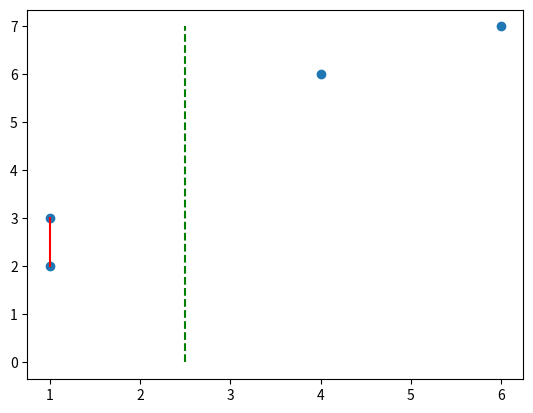

This figure's Python source:
from math import sqrt
import matplotlib.pyplot as plt


def minDistance(points):
    if len(points) < 2:
        return float('inf'), ()

    if len(points) == 2:
        dist = sqrt((points[0][0] - points[1][0]) ** 2 + (points[0][1] - points[1][1]) ** 2)
        return dist, (points[0], points[1])

    points.sort(key=lambda p: p[0])

    n = len(points)
    if n % 2 == 0:
        median = (points[n // 2][0] + points[n // 2 - 1][0]) / 2
    else:
        median = points[n // 2][0]

    left_points = [p for p in points if p[0] <= median]
    right_points = [p for p in points if p[0] > median]

    min_left, pair_left = minDistance(left_points)
    min_right, pair_right = minDistance(right_points)

    delta = min(min_left, min_right)
    min_straddle, pair_straddle = straddleMin(points, median, delta)

    if min_left <= min(min_right, min_straddle):
        return min_left, pair_left
    elif min_right <= min(min_left, min_straddle):
        return min_right, pair_right
    else:
        return min_straddle, pair_straddle


def straddleMin(points, median, delta):
    points.sort(key=lambda p: p[1])
    minDist = float('inf')
    pair = ()
    n = len(points)
    for i, p1 in enumerate(points):
        for j, p2 in enumerate(points):
            if p1 == p2:
                continue
            if abs(p1[0] - p2[0]) > delta:
                continue
            dist = sqrt((p1[0] - p2[0]) ** 2 + (p1[1] - p2[1]) ** 2)
            if dist < minDist:
                minDist = dist
                pair = (p1, p2)
    return minDist, pair


def graphicalRepresentation(points, pair, median):
    xs, ys = zip(*points)
    plt.scatter(xs, ys)

    if pair:
        plt.plot([pair[0][0], pair[1][0]], [pair[0][1], pair[1][1]], 'r-')
    plt.plot([median, median], [0, max(ys)], 'g--')
    plt.show()


def main():
    points = [(1, 2), (1, 3), (4, 6), (6, 7)]
    n = len(points)
    if n % 2 == 0:
        median = (points[n // 2][0] + points[n // 2 - 1][0]) / 2
    else:
        median = points[n // 2][0]
    minDist, closestPair = minDistance(points)
    print(f"Minimum distance: {minDist:.2f}")
    print(f"Closest pair: {closestPair}")
    graphicalRepresentation(points, closestPair, median)


if __name__ == '__main__':
    main()
